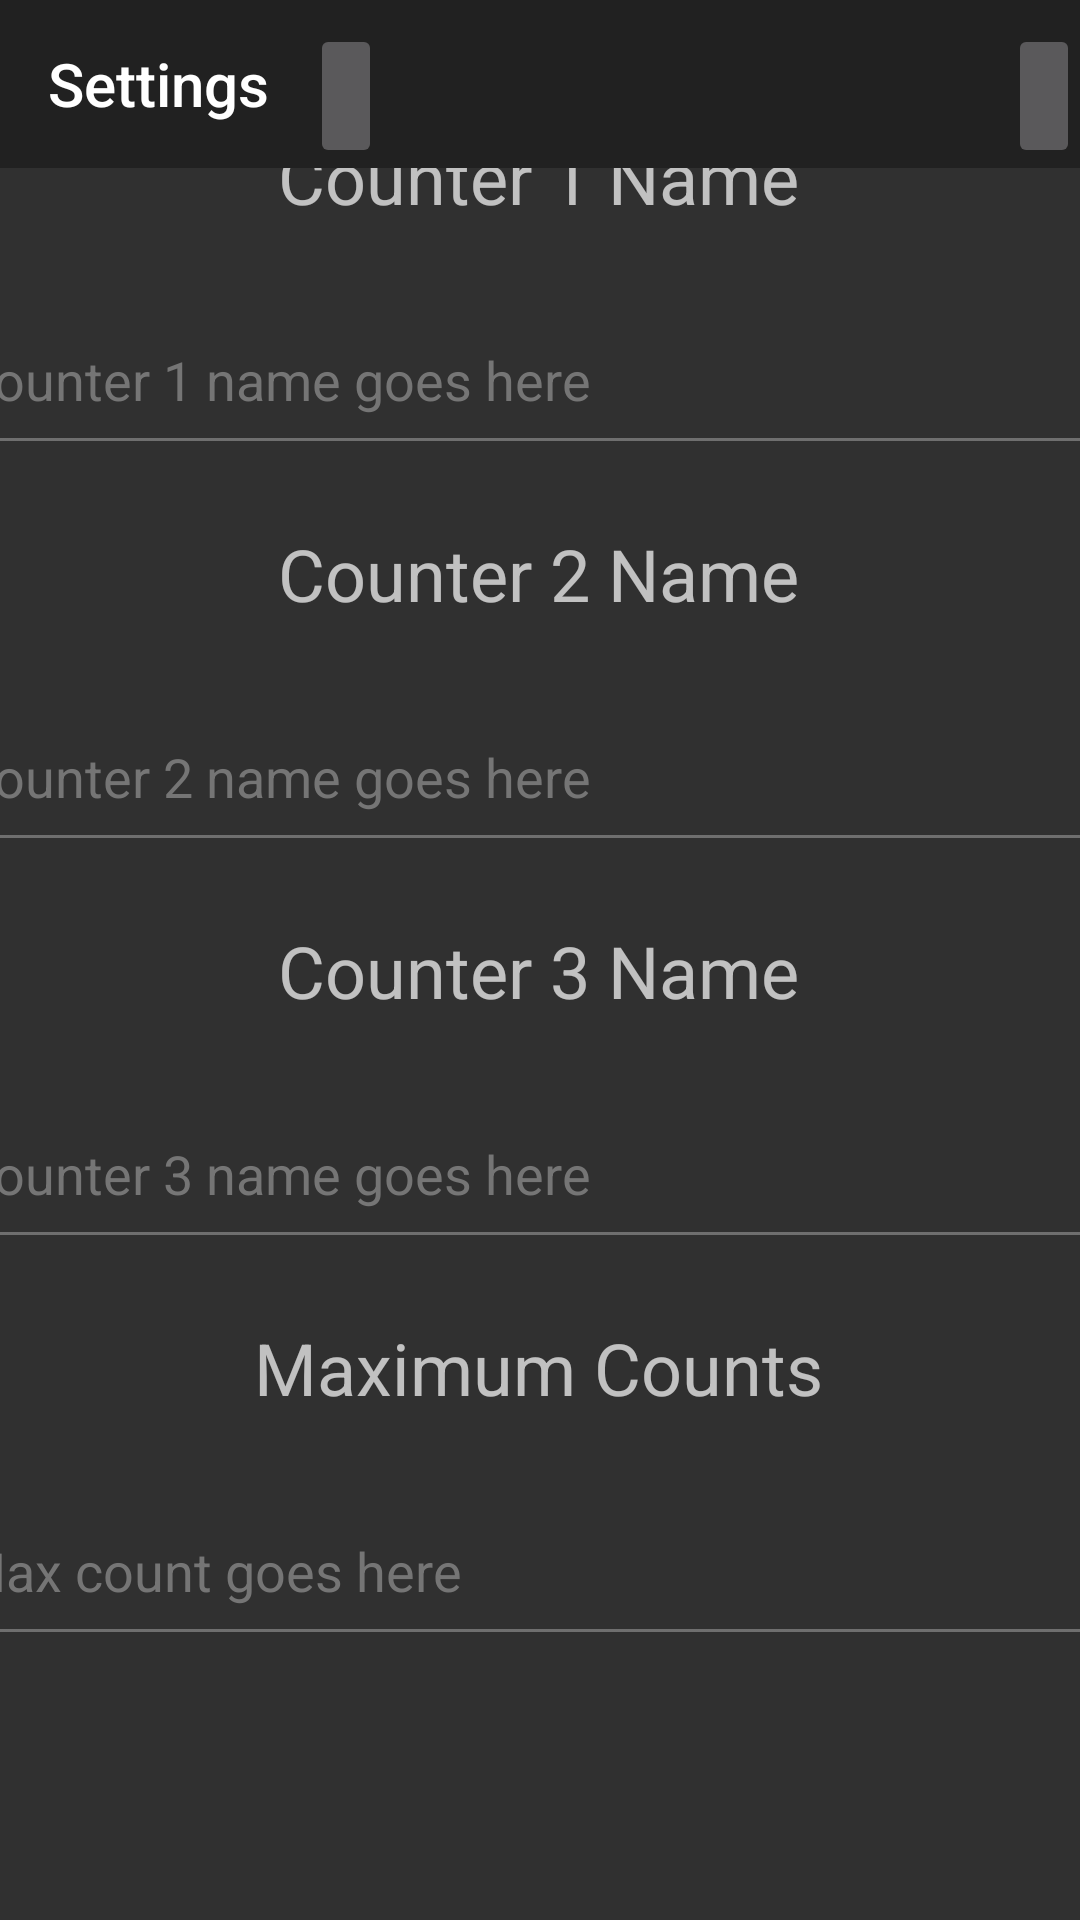

Android layout source for this screen:
<!-- AndroidManifest.xml: application theme Theme.Design.NoActionBar -->
<!-- res/layout/activity_settings.xml -->
<?xml version="1.0" encoding="utf-8"?>
<androidx.constraintlayout.widget.ConstraintLayout xmlns:android="http://schemas.android.com/apk/res/android"
    xmlns:app="http://schemas.android.com/apk/res-auto"
    xmlns:tools="http://schemas.android.com/tools"
    android:layout_width="match_parent"
    android:layout_height="match_parent"
    tools:context=".SettingsActivity">


    <TextView
        android:id="@+id/Counter1Name"
        android:layout_width="wrap_content"
        android:layout_height="wrap_content"
        android:layout_marginBottom="20dp"
        android:text="@string/counter_1_name"
        android:textSize="24sp"
        app:layout_constraintBottom_toTopOf="@+id/Counter1Input"
        app:layout_constraintEnd_toEndOf="parent"
        app:layout_constraintHorizontal_bias="0.497"
        app:layout_constraintStart_toStartOf="parent" />

    <com.google.android.material.textfield.TextInputEditText
        android:id="@+id/Counter1Input"
        android:layout_width="400dp"
        android:layout_height="60dp"
        android:layout_marginBottom="20dp"
        android:digits="abcdefghijklmnopqrstuvwxyzABCDEFGHIJKLMNOPQRSTUVWXYZ "
        android:hint="@string/counter_1_name_goes_here"
        android:maxLength="20"
        android:textColorHint="#757575"
        app:layout_constraintBottom_toTopOf="@+id/Counter2Name"
        app:layout_constraintEnd_toEndOf="parent"
        app:layout_constraintHorizontal_bias="0.454"
        app:layout_constraintStart_toStartOf="parent"
        android:enabled="false"/>

    <TextView
        android:id="@+id/Counter2Name"
        android:layout_width="wrap_content"
        android:layout_height="wrap_content"
        android:layout_marginBottom="20dp"
        android:text="@string/counter_2_name"
        android:textSize="24sp"
        app:layout_constraintBottom_toTopOf="@+id/Counter2Input"
        app:layout_constraintEnd_toEndOf="parent"
        app:layout_constraintHorizontal_bias="0.497"
        app:layout_constraintStart_toStartOf="parent" />

    <com.google.android.material.textfield.TextInputEditText
        android:id="@+id/Counter2Input"
        android:layout_width="400dp"
        android:layout_height="60dp"
        android:layout_marginBottom="20dp"
        android:digits="abcdefghijklmnopqrstuvwxyzABCDEFGHIJKLMNOPQRSTUVWXYZ "
        android:hint="@string/counter_2_name_goes_here"
        android:maxLength="20"
        android:textColorHint="#757575"
        app:layout_constraintBottom_toTopOf="@+id/Counter3Name"
        app:layout_constraintEnd_toEndOf="parent"
        app:layout_constraintHorizontal_bias="0.454"
        app:layout_constraintStart_toStartOf="parent"
        android:enabled="false"/>


    <TextView
        android:id="@+id/Counter3Name"
        android:layout_width="wrap_content"
        android:layout_height="wrap_content"
        android:layout_marginBottom="20dp"
        android:text="@string/counter_3_name"
        android:textSize="24sp"
        app:layout_constraintBottom_toTopOf="@+id/Counter3Input"
        app:layout_constraintEnd_toEndOf="parent"
        app:layout_constraintHorizontal_bias="0.497"
        app:layout_constraintStart_toStartOf="parent" />

    <com.google.android.material.textfield.TextInputEditText
        android:id="@+id/Counter3Input"
        android:layout_width="400dp"
        android:layout_height="60dp"
        android:layout_marginBottom="20dp"
        android:digits="abcdefghijklmnopqrstuvwxyzABCDEFGHIJKLMNOPQRSTUVWXYZ "
        android:hint="@string/counter_3_name_goes_here"
        android:maxLength="20"
        android:textColorHint="#757575"
        app:layout_constraintBottom_toTopOf="@+id/MaxCountName"
        app:layout_constraintEnd_toEndOf="parent"
        app:layout_constraintHorizontal_bias="0.454"
        app:layout_constraintStart_toStartOf="parent"
        android:enabled="false"/>

    <TextView
        android:id="@+id/MaxCountName"
        android:layout_width="wrap_content"
        android:layout_height="wrap_content"
        android:layout_marginBottom="20dp"
        android:text="@string/maximum_counts"
        android:textSize="24sp"
        app:layout_constraintBottom_toTopOf="@+id/MaxCountInput"
        app:layout_constraintEnd_toEndOf="parent"
        app:layout_constraintHorizontal_bias="0.497"
        app:layout_constraintStart_toStartOf="parent" />


    <com.google.android.material.textfield.TextInputEditText
        android:id="@+id/MaxCountInput"
        android:layout_width="400dp"
        android:layout_height="60dp"
        android:layout_marginBottom="20dp"
        android:hint="@string/max_count_goes_here"
        android:inputType="number"
        android:maxLength="3"
        android:textColorHint="#757575"
        app:layout_constraintBottom_toTopOf="@+id/SaveButton"
        app:layout_constraintEnd_toEndOf="parent"
        app:layout_constraintHorizontal_bias="0.454"
        app:layout_constraintStart_toStartOf="parent"
        android:enabled="false"/>

    <Button
        android:id="@+id/SaveButton"
        android:layout_width="wrap_content"
        android:layout_height="wrap_content"
        android:layout_marginBottom="20dp"
        android:text="@string/save"
        android:enabled="false"
        app:layout_constraintBottom_toBottomOf="parent"
        app:layout_constraintEnd_toEndOf="parent"
        app:layout_constraintHorizontal_bias="0.498"
        app:layout_constraintStart_toStartOf="parent"
        android:visibility="invisible"/>

    <com.google.android.material.appbar.AppBarLayout
        android:layout_width="match_parent"
        android:layout_height="wrap_content"
        app:layout_constraintStart_toStartOf="parent"
        app:layout_constraintTop_toTopOf="parent"
        app:layout_constraintEnd_toEndOf="parent">

        <androidx.constraintlayout.widget.ConstraintLayout
            android:layout_width="match_parent"
            android:layout_height="match_parent">

            <androidx.appcompat.widget.Toolbar
                android:id="@+id/SettingsToolbar"
                android:layout_width="match_parent"
                android:layout_height="wrap_content"
                android:background="?attr/colorPrimary"
                android:minHeight="?attr/actionBarSize"
                android:theme="?attr/actionBarTheme"
                app:layout_constraintEnd_toEndOf="parent"
                app:layout_constraintStart_toStartOf="parent"
                app:layout_constraintTop_toTopOf="parent"
                app:title="Settings" />

            <ImageButton
                android:id="@+id/Backbutton"
                android:layout_width="wrap_content"
                android:layout_height="wrap_content"
                android:layout_marginTop="8dp"
                android:contentDescription="@string/todo"
                android:minHeight="48dp"
                app:layout_constraintEnd_toEndOf="@+id/SettingsToolbar"
                app:layout_constraintHorizontal_bias="0.308"
                app:layout_constraintStart_toStartOf="parent"
                app:layout_constraintTop_toTopOf="parent"
                app:srcCompat="@drawable/ic_baseline_keyboard_return_24"
                tools:ignore="DuplicateSpeakableTextCheck" />

            <ImageButton
                android:id="@+id/Morebutton"
                android:layout_width="wrap_content"
                android:layout_height="wrap_content"
                android:layout_marginTop="8dp"
                android:contentDescription="@string/todo"
                android:minHeight="48dp"
                android:title="@string/edit_settings"
                app:layout_constraintEnd_toEndOf="parent"
                app:layout_constraintHorizontal_bias="1.0"
                app:layout_constraintStart_toEndOf="@+id/Backbutton"
                app:layout_constraintTop_toTopOf="parent"
                app:showAsAction="ifRoom"
                app:srcCompat="@drawable/ic_baseline_more_horiz_24" />



        </androidx.constraintlayout.widget.ConstraintLayout>

    </com.google.android.material.appbar.AppBarLayout>


</androidx.constraintlayout.widget.ConstraintLayout>
<!-- resources referenced by this layout -->
<resources>
  <string name="counter_1_name">Counter 1 Name</string>
  <string name="counter_1_name_goes_here">Counter 1 name goes here</string>
  <string name="counter_2_name">Counter 2 Name</string>
  <string name="counter_2_name_goes_here">Counter 2 name goes here</string>
  <string name="counter_3_name">Counter 3 Name</string>
  <string name="counter_3_name_goes_here">Counter 3 name goes here</string>
  <string name="edit_settings">Edit Settings</string>
  <string name="max_count_goes_here">Max count goes here</string>
  <string name="maximum_counts">Maximum Counts</string>
  <string name="save">Save</string>
  <string name="todo">TODO</string>
</resources>
